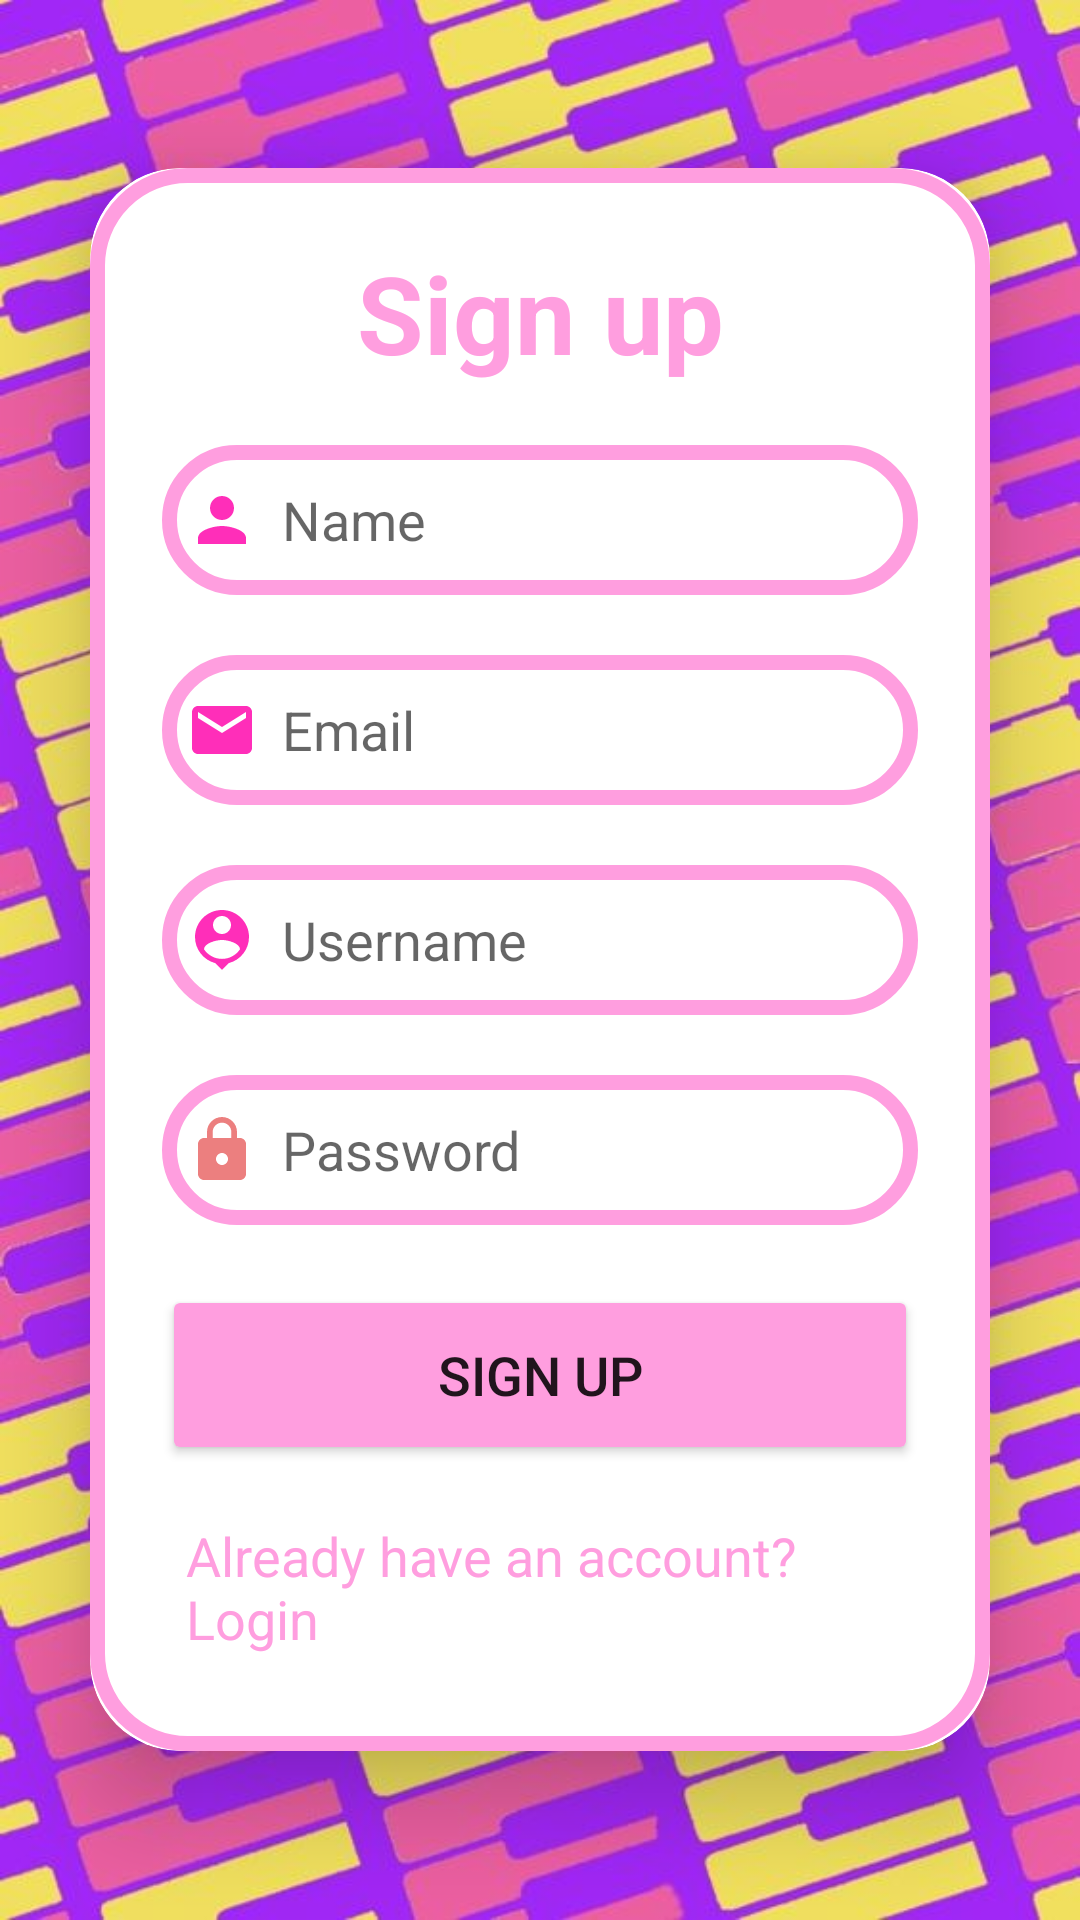

Write the Android layout XML for this screen, with the resource values it uses.
<!-- AndroidManifest.xml: application theme Theme.PianoMaster -->
<!-- res/layout/activity_signup.xml -->
<?xml version="1.0" encoding="utf-8"?>
<LinearLayout xmlns:android="http://schemas.android.com/apk/res/android"
    xmlns:tools="http://schemas.android.com/tools"
    xmlns:app="http://schemas.android.com/apk/res-auto"
    android:layout_width="match_parent"
    android:layout_height="match_parent"
    android:orientation="vertical"
    android:gravity="center"
    android:background="@drawable/piano_background"
    tools:context=".SignupActivity">

    <androidx.cardview.widget.CardView
        android:layout_width="match_parent"
        android:layout_height="wrap_content"
        android:layout_margin="30dp"
        app:cardCornerRadius="30dp"
        app:cardElevation="20dp">

        <LinearLayout
            android:layout_width="match_parent"
            android:layout_height="wrap_content"
            android:orientation="vertical"
            android:background="@drawable/box_border"
            android:layout_gravity="center_horizontal"
            android:padding="24dp">
            
            <TextView
                android:layout_width="match_parent"
                android:layout_height="wrap_content"
                android:text="Sign up"
                android:textSize="36sp"
                android:textAlignment="center"
                android:textStyle="bold"
                android:textColor="@color/pinky"/>

            <EditText
                android:layout_width="match_parent"
                android:layout_height="50dp"
                android:id="@+id/signup_name"
                android:background="@drawable/box_border"
                android:layout_marginTop="20dp"
                android:padding="8dp"
                android:hint="Name"
                android:drawableLeft="@drawable/baseline_person_24"
                android:drawablePadding="8dp"
                android:textColor="@color/black"/>

            <EditText
                android:layout_width="match_parent"
                android:layout_height="50dp"
                android:id="@+id/signup_email"
                android:background="@drawable/box_border"
                android:layout_marginTop="20dp"
                android:padding="8dp"
                android:hint="Email"
                android:drawableLeft="@drawable/baseline_email_24"
                android:drawablePadding="8dp"
                android:textColor="@color/black"/>

            <EditText
                android:layout_width="match_parent"
                android:layout_height="50dp"
                android:id="@+id/signup_username"
                android:background="@drawable/box_border"
                android:layout_marginTop="20dp"
                android:padding="8dp"
                android:hint="Username"
                android:drawableLeft="@drawable/baseline_person_pin_24"
                android:drawablePadding="8dp"
                android:textColor="@color/black"/>

            <EditText
                android:layout_width="match_parent"
                android:layout_height="50dp"
                android:id="@+id/signup_password"
                android:background="@drawable/box_border"
                android:layout_marginTop="20dp"
                android:padding="8dp"
                android:hint="Password"
                android:inputType="textPassword"
                android:drawableLeft="@drawable/baseline_lock_24"
                android:drawablePadding="8dp"
                android:textColor="@color/black"/>


            <Button
                android:backgroundTint="@color/pinky"
                android:layout_width="match_parent"
                android:layout_height="60dp"
                android:text="Sign up"
                android:id="@+id/signup_button"
                android:textSize="18sp"
                android:layout_marginTop="20dp"
                app:cornerRadius="20dp" />

            <TextView
                android:layout_width="wrap_content"
                android:layout_height="wrap_content"
                android:id="@+id/signupRedirectText"
                android:text="Already have an account? Login"
                android:layout_gravity="center"
                android:padding="8dp"
                android:layout_marginTop="10dp"
                android:textSize="18sp"
                android:textColor="@color/pinky"/>


        </LinearLayout>
    </androidx.cardview.widget.CardView>

</LinearLayout>
<!-- resources referenced by this layout -->
<resources>
  <color name="black">#FF000000</color>
  <color name="pinky">#FF9EDF</color>
  <!-- drawable baseline_email_24 (drawable) -->
  <vector android:height="24dp" android:tint="#FF2EB9"
      android:viewportHeight="24" android:viewportWidth="24"
      android:width="24dp" xmlns:android="http://schemas.android.com/apk/res/android">
      <path android:fillColor="@android:color/white" android:pathData="M20,4L4,4c-1.1,0 -1.99,0.9 -1.99,2L2,18c0,1.1 0.9,2 2,2h16c1.1,0 2,-0.9 2,-2L22,6c0,-1.1 -0.9,-2 -2,-2zM20,8l-8,5 -8,-5L4,6l8,5 8,-5v2z"/>
  </vector>
  <!-- drawable baseline_lock_24 (drawable) -->
  <vector android:height="24dp" android:tint="#EC7F7F"
      android:viewportHeight="24" android:viewportWidth="24"
      android:width="24dp" xmlns:android="http://schemas.android.com/apk/res/android">
      <path android:fillColor="@android:color/white" android:pathData="M18,8h-1L17,6c0,-2.76 -2.24,-5 -5,-5S7,3.24 7,6v2L6,8c-1.1,0 -2,0.9 -2,2v10c0,1.1 0.9,2 2,2h12c1.1,0 2,-0.9 2,-2L20,10c0,-1.1 -0.9,-2 -2,-2zM12,17c-1.1,0 -2,-0.9 -2,-2s0.9,-2 2,-2 2,0.9 2,2 -0.9,2 -2,2zM15.1,8L8.9,8L8.9,6c0,-1.71 1.39,-3.1 3.1,-3.1 1.71,0 3.1,1.39 3.1,3.1v2z"/>
  </vector>
  <!-- drawable baseline_person_24 (drawable) -->
  <vector android:height="24dp" android:tint="#FF2EB9"
      android:viewportHeight="24" android:viewportWidth="24"
      android:width="24dp" xmlns:android="http://schemas.android.com/apk/res/android">
      <path android:fillColor="@android:color/white" android:pathData="M12,12c2.21,0 4,-1.79 4,-4s-1.79,-4 -4,-4 -4,1.79 -4,4 1.79,4 4,4zM12,14c-2.67,0 -8,1.34 -8,4v2h16v-2c0,-2.66 -5.33,-4 -8,-4z"/>
  </vector>
  <!-- drawable baseline_person_pin_24 (drawable) -->
  <vector android:height="24dp" android:tint="#FF2EB9"
      android:viewportHeight="24" android:viewportWidth="24"
      android:width="24dp" xmlns:android="http://schemas.android.com/apk/res/android">
      <path android:fillColor="@android:color/white" android:pathData="M12,2c-4.97,0 -9,4.03 -9,9 0,4.17 2.84,7.67 6.69,8.69L12,22l2.31,-2.31C18.16,18.67 21,15.17 21,11c0,-4.97 -4.03,-9 -9,-9zM12,4c1.66,0 3,1.34 3,3s-1.34,3 -3,3 -3,-1.34 -3,-3 1.34,-3 3,-3zM12,18.3c-2.5,0 -4.71,-1.28 -6,-3.22 0.03,-1.99 4,-3.08 6,-3.08 1.99,0 5.97,1.09 6,3.08 -1.29,1.94 -3.5,3.22 -6,3.22z"/>
  </vector>
  <!-- drawable box_border (drawable) -->
  <?xml version="1.0" encoding="utf-8"?>
  <shape xmlns:android="http://schemas.android.com/apk/res/android"
      android:shape="rectangle">
  
      <stroke
          android:width="5dp"
          android:color="@color/pinky"/>
  
      <corners
          android:radius="30dp"/>
  
  </shape>
  <!-- drawable piano_background: jpg bitmap (drawable, 106733 bytes) -->
  <style name="Theme.PianoMaster" parent="Base.Theme.PianoMaster" />
  <style name="Base.Theme.PianoMaster" parent="Theme.AppCompat.DayNight.NoActionBar">
          
          <item name="colorPrimary">@color/pink</item>
      </style>
  <color name="pink">#80FFC4F1</color>
</resources>
